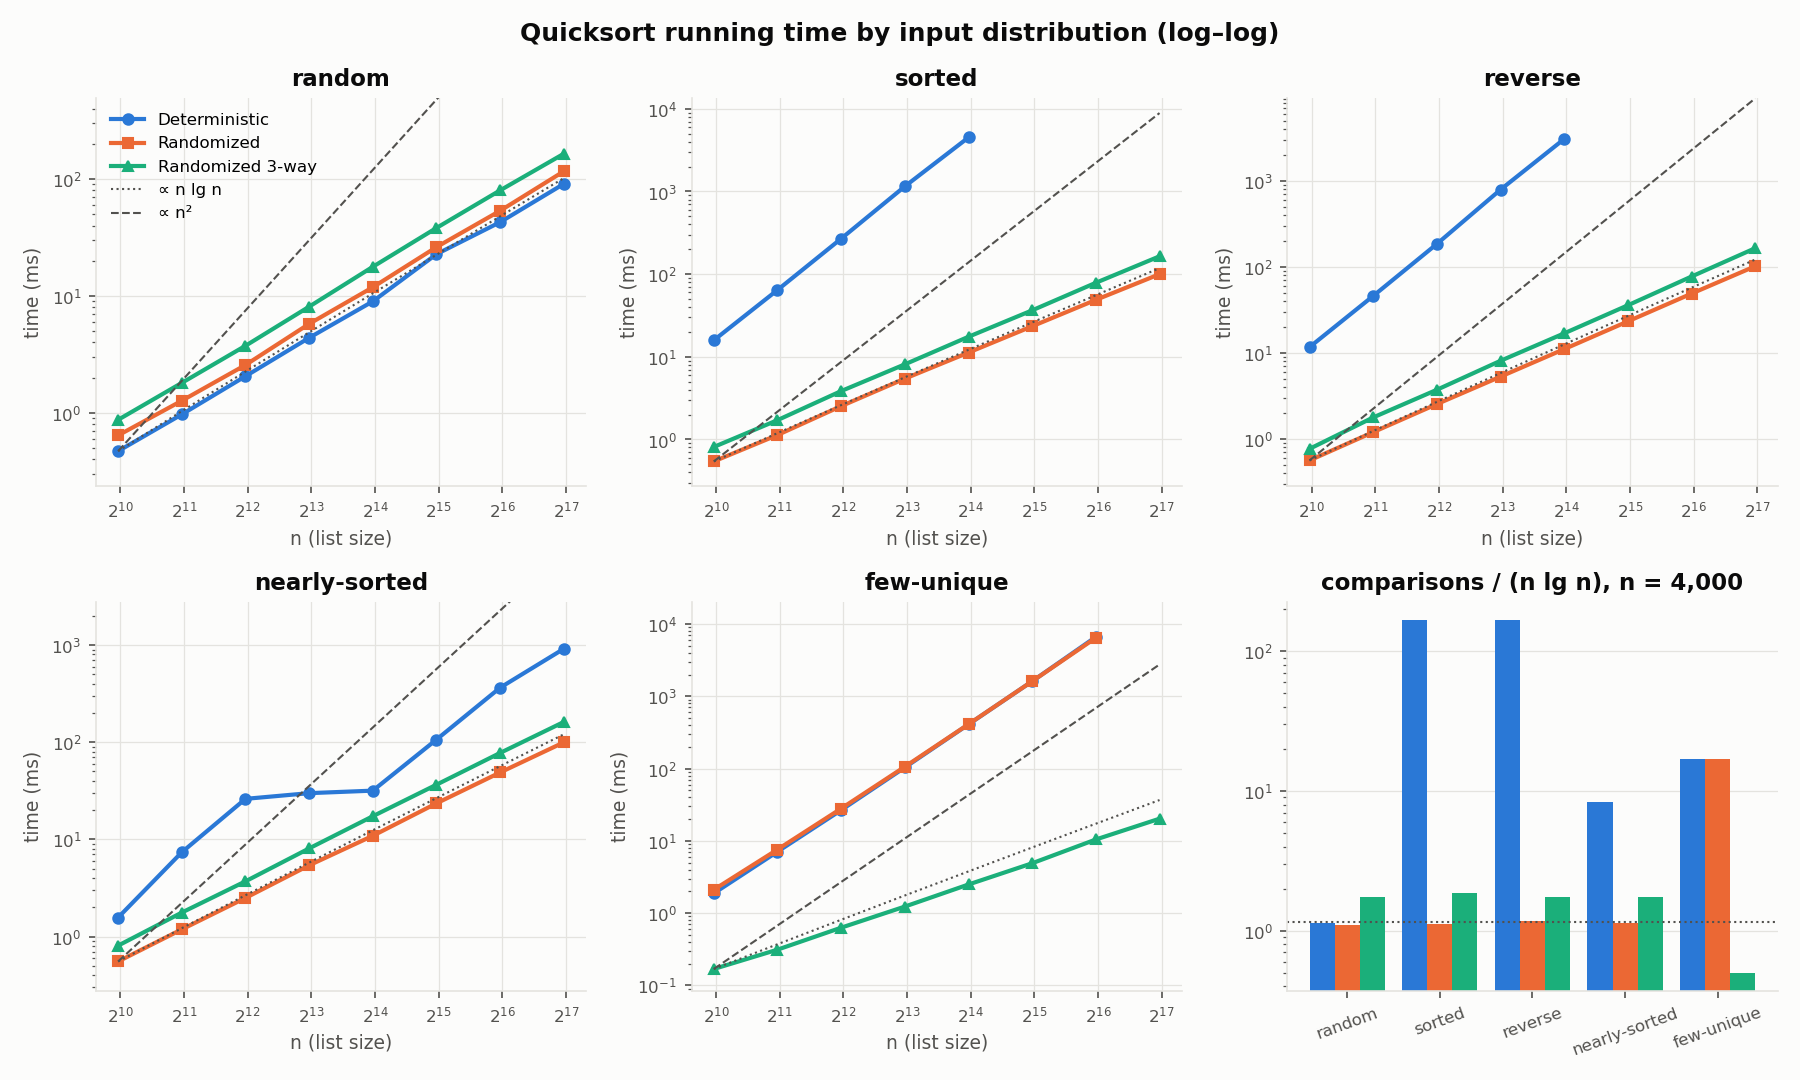

Values plotted in this chart, from the file beside it:
input, algorithm, n, seconds
random, Deterministic, 1000, 0.000469
random, Randomized, 1000, 0.000640
random, Randomized 3-way, 1000, 0.000870
random, Deterministic, 2000, 0.000967
random, Randomized, 2000, 0.001267
random, Randomized 3-way, 2000, 0.001801
random, Deterministic, 4000, 0.002054
random, Randomized, 4000, 0.002562
random, Randomized 3-way, 4000, 0.003742
random, Deterministic, 8000, 0.004379
random, Randomized, 8000, 0.005766
random, Randomized 3-way, 8000, 0.008094
random, Deterministic, 16000, 0.008981
random, Randomized, 16000, 0.01187
random, Randomized 3-way, 16000, 0.01777
random, Deterministic, 32000, 0.02278
random, Randomized, 32000, 0.0262
random, Randomized 3-way, 32000, 0.03821
random, Deterministic, 64000, 0.04285
random, Randomized, 64000, 0.05362
random, Randomized 3-way, 64000, 0.0802
random, Deterministic, 128000, 0.09109
random, Randomized, 128000, 0.1167
random, Randomized 3-way, 128000, 0.1651
sorted, Deterministic, 1000, 0.01585
sorted, Randomized, 1000, 0.000543
sorted, Randomized 3-way, 1000, 0.000811
sorted, Deterministic, 2000, 0.06433
sorted, Randomized, 2000, 0.001132
sorted, Randomized 3-way, 2000, 0.001713
sorted, Deterministic, 4000, 0.2689
sorted, Randomized, 4000, 0.002532
sorted, Randomized 3-way, 4000, 0.003851
sorted, Deterministic, 8000, 1.153
sorted, Randomized, 8000, 0.005444
sorted, Randomized 3-way, 8000, 0.008106
sorted, Deterministic, 16000, 4.508
sorted, Randomized, 16000, 0.01126
sorted, Randomized 3-way, 16000, 0.01748
sorted, Deterministic, 32000, 
sorted, Randomized, 32000, 0.0234
sorted, Randomized 3-way, 32000, 0.03649
sorted, Deterministic, 64000, 
sorted, Randomized, 64000, 0.04885
sorted, Randomized 3-way, 64000, 0.07863
sorted, Deterministic, 128000, 
sorted, Randomized, 128000, 0.09994
sorted, Randomized 3-way, 128000, 0.1643
reverse, Deterministic, 1000, 0.01164
reverse, Randomized, 1000, 0.000559
reverse, Randomized 3-way, 1000, 0.000762
reverse, Deterministic, 2000, 0.0459
reverse, Randomized, 2000, 0.001193
reverse, Randomized 3-way, 2000, 0.001770
reverse, Deterministic, 4000, 0.1849
reverse, Randomized, 4000, 0.002529
reverse, Randomized 3-way, 4000, 0.003714
reverse, Deterministic, 8000, 0.793
reverse, Randomized, 8000, 0.005279
reverse, Randomized 3-way, 8000, 0.008076
... 60 more rows
